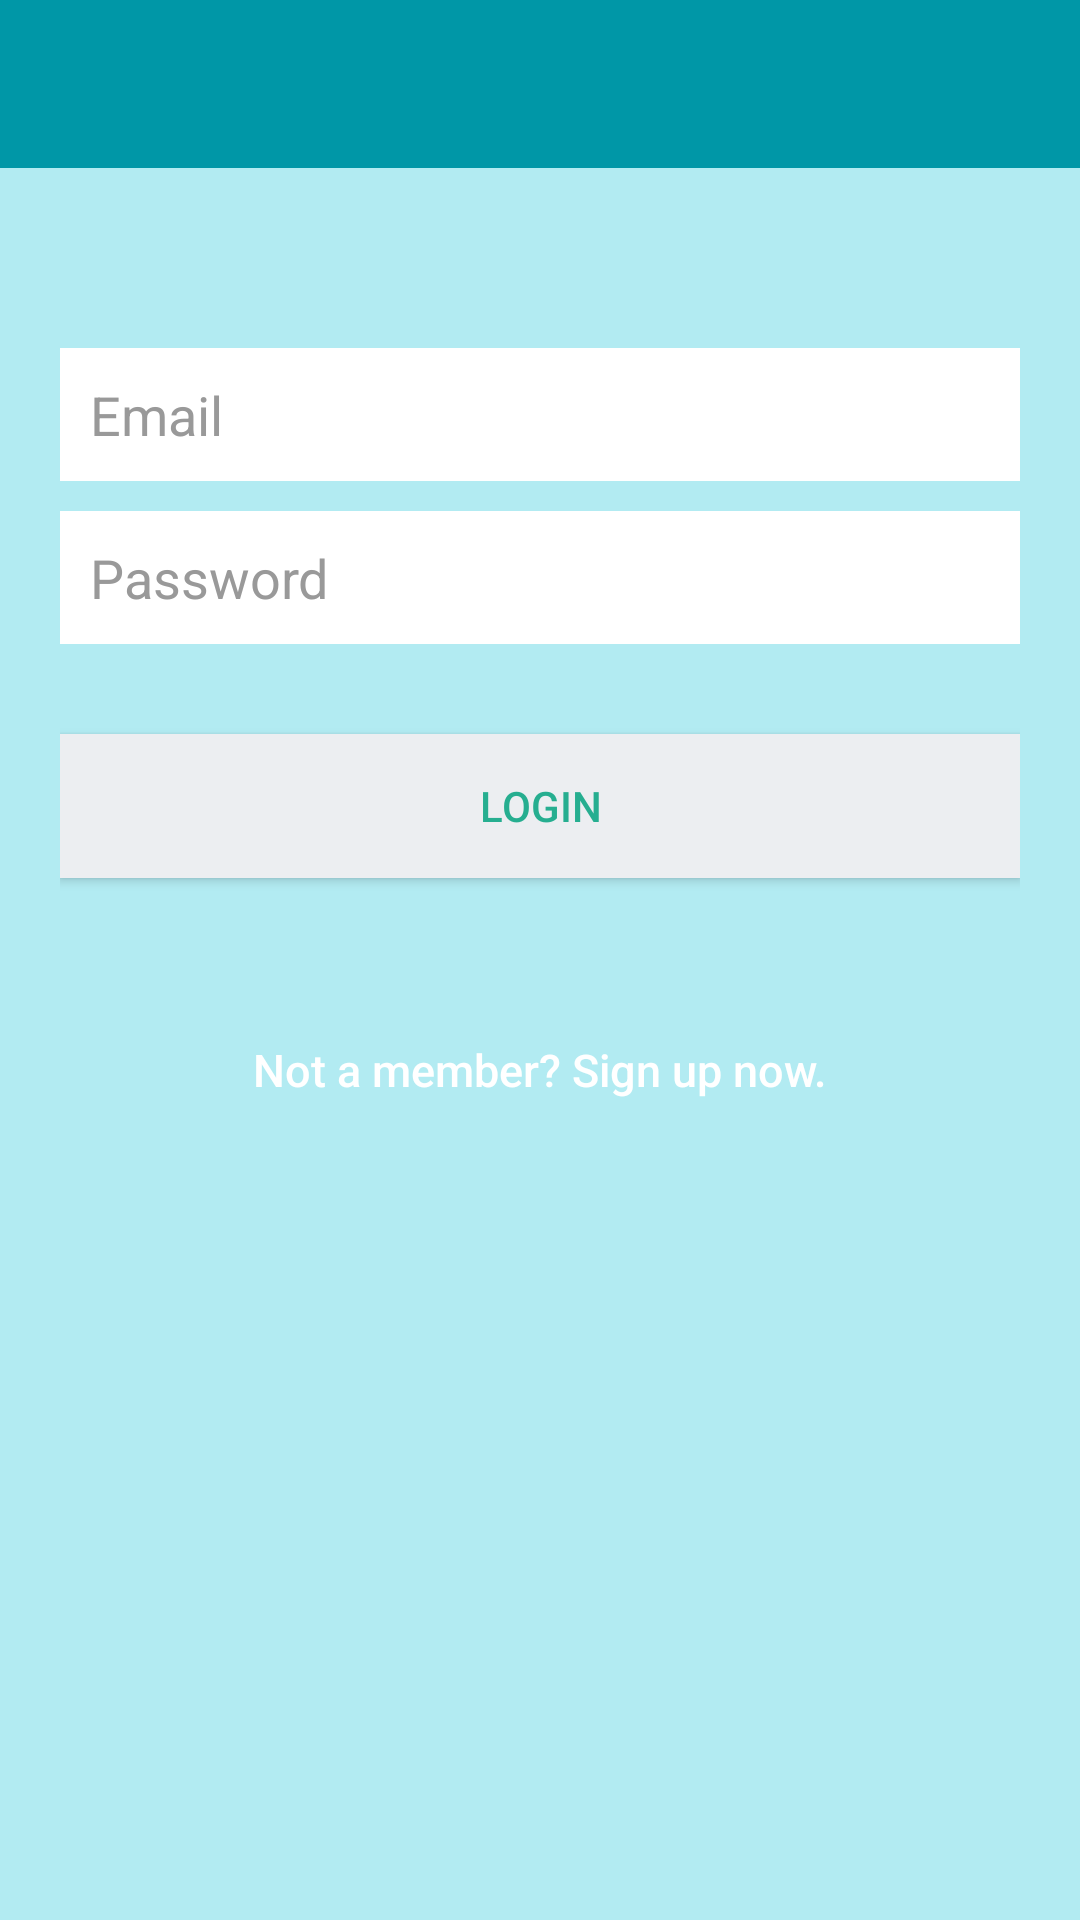

Produce the Android XML layout that renders to this screen, including the resource entries it uses.
<!-- AndroidManifest.xml: application theme AppTheme -->
<!-- res/layout/activity_main.xml -->
<?xml version="1.0" encoding="utf-8"?>
<LinearLayout xmlns:android="http://schemas.android.com/apk/res/android"
    xmlns:tools="http://schemas.android.com/tools"
    android:layout_width="match_parent"
    android:layout_height="match_parent"
    android:fitsSystemWindows="true"
    android:orientation="vertical"
android:background="@color/colorAccent"
>

    <include
        layout="@layout/toolbar"
        android:layout_width="match_parent"
        android:layout_height="wrap_content"
       />

    <LinearLayout
        android:layout_width="fill_parent"
        android:layout_height="wrap_content"
        android:layout_gravity="center"
        android:orientation="vertical"
        android:paddingTop="60dp"
        android:paddingLeft="20dp"
        android:paddingRight="20dp" >

        <EditText
            android:id="@+id/email"
            android:layout_width="fill_parent"
            android:layout_height="wrap_content"
            android:layout_marginBottom="10dp"
            android:background="@color/white"
            android:hint="@string/hint_email"
            android:inputType="textEmailAddress"
            android:padding="10dp"
            android:singleLine="true"
            android:textColor="@color/input_login"
            android:textColorHint="@color/input_login_hint" />

        <EditText
            android:id="@+id/password"
            android:layout_width="fill_parent"
            android:layout_height="wrap_content"
            android:layout_marginBottom="10dp"
            android:background="@color/white"
            android:hint="@string/hint_password"
            android:inputType="textPassword"
            android:padding="10dp"
            android:singleLine="true"
            android:textColor="@color/input_login"
            android:textColorHint="@color/input_login_hint" />

        

        <Button
            android:id="@+id/btnLogin"
            android:layout_width="fill_parent"
            android:layout_height="wrap_content"
            android:layout_marginTop="20dip"
            android:background="@color/btn_login_bg"
            android:text="@string/btn_login"
            android:textColor="@color/btn_login"
            />

        

        <Button
            android:id="@+id/btnLinkToRegisterScreen"
            android:layout_width="fill_parent"
            android:layout_height="wrap_content"
            android:layout_marginTop="40dip"
            android:background="@null"
            android:text="@string/btn_link_to_register"
            android:textAllCaps="false"
            android:textColor="@color/white"
            android:textSize="15dp"
            />
    </LinearLayout>

</LinearLayout>
<!-- res/layout/toolbar.xml (included above) -->
<?xml version="1.0" encoding="utf-8"?>
<LinearLayout xmlns:android="http://schemas.android.com/apk/res/android"
    android:layout_width="match_parent"
    android:layout_height="match_parent"
    android:orientation="vertical"
    xmlns:app="http://schemas.android.com/apk/res-auto"
    >

    <android.support.v7.widget.Toolbar
        android:id="@+id/toolbar"
        android:layout_width="match_parent"
        android:layout_height="wrap_content"
        android:minHeight="?attr/actionBarSize"
        android:background="?attr/colorPrimaryDark"
        app:popupTheme="@style/ThemeOverlay.AppCompat.Light"/>
</LinearLayout>
<!-- resources referenced by this layout -->
<resources>
  <color name="btn_login">#26ae90</color>
  <color name="btn_login_bg">#eceef1</color>
  <color name="colorAccent">#B2EBF2</color>
  <color name="input_login">#222222</color>
  <color name="input_login_hint">#999999</color>
  <color name="white">#ffffff</color>
  <string name="btn_link_to_register">Not a member? Sign up now.</string>
  <string name="btn_login">LOGIN</string>
  <string name="hint_email">Email</string>
  <string name="hint_password">Password</string>
  <style name="AppTheme" parent="Theme.AppCompat.Light.DarkActionBar">
          
          <item name="colorPrimary">@color/colorPrimary</item>
          <item name="colorPrimaryDark">@color/colorPrimaryDark</item>
          <item name="colorAccent">@color/colorAccent</item>
  
          <item name="windowActionBar">false</item>
          <item name="windowNoTitle">true</item>
      </style>
  <color name="colorPrimary">#00BCD4</color>
  <color name="colorPrimaryDark">#0097A7</color>
</resources>
